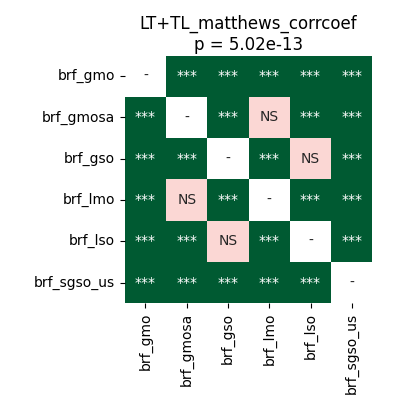

The file beside this chart, header and first rows:
	brf_gmo	brf_gmosa	brf_gso	brf_lmo	brf_lso	brf_sgso_us
brf_gmo	1.0	3.5212590144230766e-05	3.5212590144230766e-05	3.5212590144230766e-05	3.5212590144230766e-05	3.5212590144230766e-05
brf_gmosa	3.5212590144230766e-05	1.0	3.5212590144230766e-05	0.1001	3.5212590144230766e-05	3.5212590144230766e-05
brf_gso	3.5212590144230766e-05	3.5212590144230766e-05	1.0	3.5212590144230766e-05	0.2979	3.5212590144230766e-05
brf_lmo	3.5212590144230766e-05	0.1001	3.5212590144230766e-05	1.0	3.5212590144230766e-05	3.5212590144230766e-05
brf_lso	3.5212590144230766e-05	3.5212590144230766e-05	0.2979	3.5212590144230766e-05	1.0	3.5212590144230766e-05
brf_sgso_us	3.5212590144230766e-05	3.5212590144230766e-05	3.5212590144230766e-05	3.5212590144230766e-05	3.5212590144230766e-05	1.0
